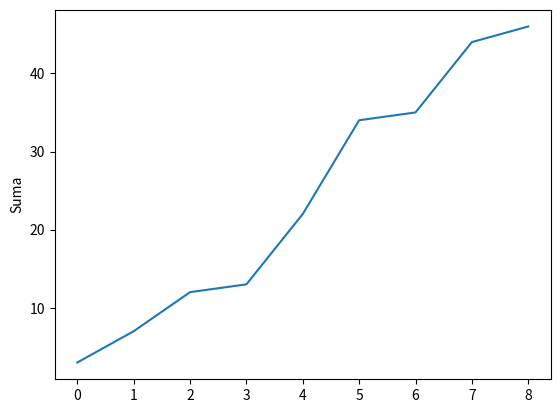

Python code for this plot:
import matplotlib.pyplot as plt

def sumaElementos(x, n):
  suma=0
  sumas=[]
  for i in range(n):
    for j in range(n):
      suma+=x[i][j]
      sumas.append(suma)
      print(suma)
  plt.plot(sumas)
  plt.ylabel('Suma')
  plt.show()

A=[[3,4,5],[1,9,12],[1,9,2]]
sumaElementos(A,3) 